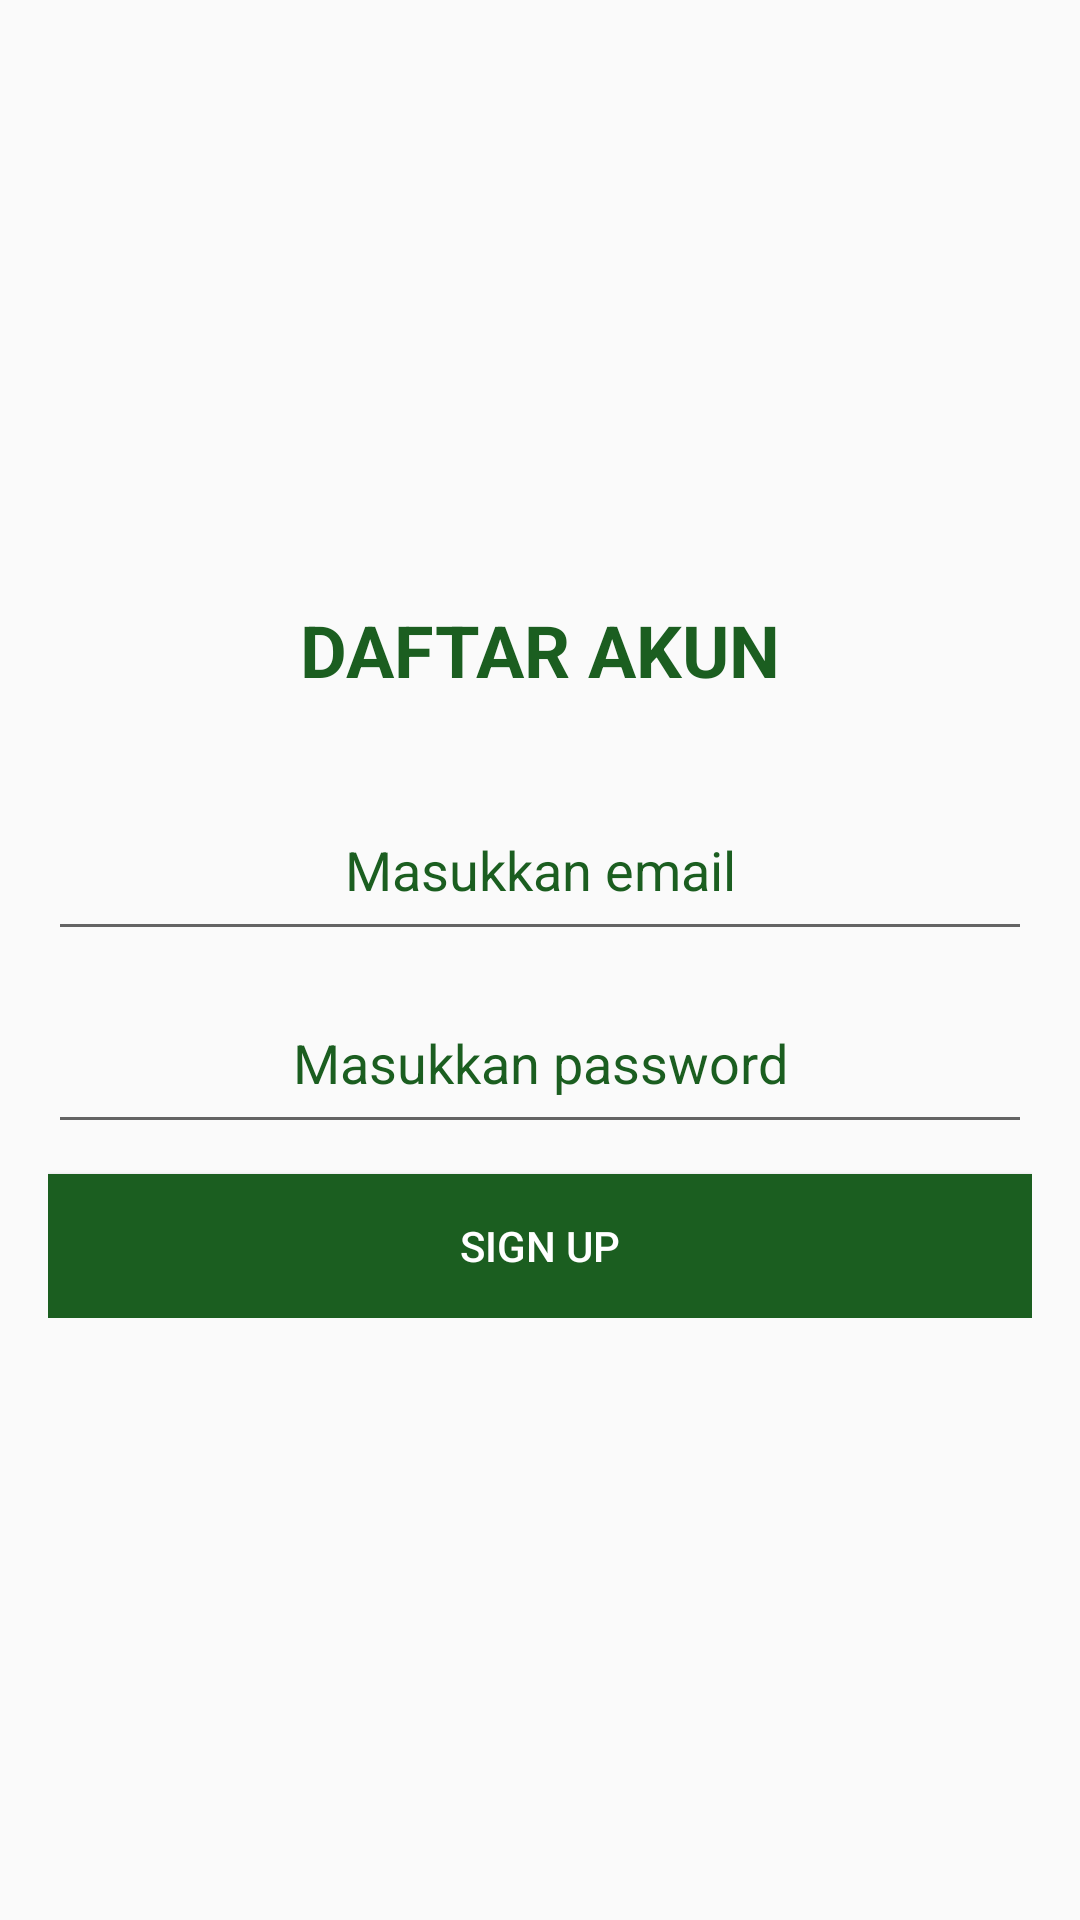

Produce the Android XML layout that renders to this screen, including the resource entries it uses.
<!-- AndroidManifest.xml: application theme AppTheme -->
<!-- res/layout/activity_signup.xml -->
<?xml version="1.0" encoding="utf-8"?>
<android.support.design.widget.CoordinatorLayout xmlns:android="http://schemas.android.com/apk/res/android"
    xmlns:app="http://schemas.android.com/apk/res-auto"
    xmlns:tools="http://schemas.android.com/tools"
    android:layout_width="match_parent"
    android:layout_height="match_parent"
    tools:context="mobivision.kajiapps.SignupActivity">

    <LinearLayout
        android:layout_width="match_parent"
        android:layout_height="wrap_content"
        android:layout_gravity="center"
        android:orientation="vertical"
        android:padding="16dp">

        <TextView
            android:layout_width="match_parent"
            android:layout_height="wrap_content"
            android:layout_marginBottom="30dp"
            android:gravity="center_horizontal"
            android:text="DAFTAR AKUN"
            android:textColor="@color/colorPrimaryDark"
            android:textSize="24sp"
            android:textStyle="bold" />

        <EditText
            android:id="@+id/upuser"
            android:layout_width="match_parent"
            android:layout_height="wrap_content"
            android:layout_marginBottom="10dp"
            android:gravity="center_horizontal"
            android:hint="Masukkan email"
            android:inputType="textEmailAddress"
            android:padding="15dp"
            android:singleLine="true"
            android:textColorHint="@color/colorPrimaryDark" />

        <EditText
            android:id="@+id/uppass"
            android:layout_width="match_parent"
            android:layout_height="wrap_content"
            android:gravity="center_horizontal"
            android:hint="Masukkan password"
            android:inputType="textPassword"
            android:padding="15dp"
            android:singleLine="true"
            android:textColorHint="@color/colorPrimaryDark" />

        <Button
            android:layout_width="match_parent"
            android:layout_height="wrap_content"
            android:layout_gravity="center_horizontal"
            android:layout_marginTop="10dp"
            android:background="#373737"
            android:backgroundTint="@color/colorPrimaryDark"
            android:onClick="aksidaftar"
            android:text="SIGN UP"
            android:textColor="#ffff" />
    </LinearLayout>
</android.support.design.widget.CoordinatorLayout>
<!-- resources referenced by this layout -->
<resources>
  <color name="colorPrimaryDark">#1B5E20</color>
  <style name="AppTheme" parent="Theme.AppCompat.Light.DarkActionBar">
          
          <item name="colorPrimary">#31c13d</item>
          <item name="colorPrimaryDark">#0f8618</item>
          <item name="colorAccent">#131613</item>
      </style>
</resources>
